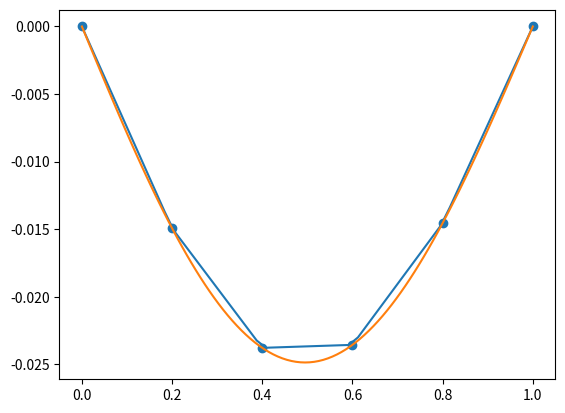

Generate this figure with matplotlib:
import numpy as np
import matplotlib.pyplot as plt
import math
#import scipy.integrate as integrate

def simpsonIntg(f, x0, x1):
    """Do numeric intergral via Simpson's formula"""
    return (x1 - x0) * ((1.0/6) * f(x0) + (4.0/6) * f((x0 + x1) / 2) + (1.0/6) * f(x1))

def linearIntg(f, x0, x1):
    return (x1 - x0) * (0.5 * f(x0) + 0.5 * f(x1))

# Two point gauss integration
def gaussIntg(f, x0, x1):
    c1 = (x1 - x0) / 2
    c2 = (x1 + x0) / 2
    c3 = 1 / math.sqrt(3)
    c4 = -c3
    return c1 * f(c2 + c1 * c3) + c1 * f(c2 + c1 * c4)

def preciseIntg(f, x0, x1):
    res = integrate.quad(f, x0, x1)
    #print(f"Integrate from {x0} to {x1} yield {res[0]}, error={res[1]}")
    return res[0]

def intgWrapper(useIntg, refIntg):
    def intg(f, x0, x1):
        use = useIntg(f, x0, x1)
        ref = refIntg(f, x0, x1)
        print(f"Integrate error: {use - ref}")
        return use
    return intg

class linearFEM:
    def __init__(self, intg: 'function'):
        """
        @param intg: Numerical integrater to use
        """
        self.numIntg = intg
        self.U = None

    def build_knots(self, n: int):
        """Build uniform knots in generation, total n+1 knots"""
        self.X = np.linspace(0, 1, num=n+1)
        self.n = n
        return self.X
        
    def phiDeriv(self, x, i):
        if self.X[i-1] <= x <= self.X[i]:
            h_i = self.X[i] - self.X[i-1]
            return 1.0 / h_i
        elif self.X[i] <= x <= self.X[i+1]:
            h_iP1 = self.X[i+1] - self.X[i]
            return -1.0 / h_iP1
        else:
            return 0

    def phi(self, x, i):
        assert(1 <= i <= self.n - 1)
        if self.X[i-1] <= x <= self.X[i]:
            h_i = self.X[i] - self.X[i-1]
            return (x - self.X[i-1]) / h_i
        elif self.X[i] <= x <= self.X[i+1]:
            h_iP1 = self.X[i+1] - self.X[i]
            return (self.X[i+1] - x) / h_iP1
        else:
            return 0

    def phiDerivPhiDerivIntg(self, i, j):
        """Calculate \int_0^1 \phi'_i(x) \phi'_j(x) dx
        Here we use i = 1, ..., n-1
        """
        if i > j:
            # This is symmetry so no problem
            return self.phiDerivPhiDerivIntg(j, i)

        assert(i <= j)
        if j - i >= 2:
            return 0
        elif j - i == 1:
            return self.numIntg(
                lambda x: self.phiDeriv(x, i) * self.phiDeriv(x, j),
                self.X[i],
                self.X[i+1]
            )
        else:
            assert(j == i)
            return self.numIntg(
                lambda x: self.phiDeriv(x, i) * self.phiDeriv(x, j),
                self.X[i-1],
                self.X[i]
            ) + self.numIntg(
                lambda x: self.phiDeriv(x, i) * self.phiDeriv(x, j),
                self.X[i],
                self.X[i+1]
            )
        

    def phiDerivPhiIntg(self, i, j):
        """
        Calculate \int_0^1 \phi'_i(x) \phi_j(x) dx
        Here we use i = 1, ..., n-1
        """
        if i <= j:
            if j - i >= 2:
                return 0
            elif j - i == 1:
                return self.numIntg(
                    lambda x: self.phiDeriv(x, i) * self.phi(x, j),
                    self.X[i],
                    self.X[i+1]
                )
            else:
                assert(j == i)
                return self.numIntg(
                    lambda x: self.phiDeriv(x, i) * self.phi(x, j),
                    self.X[i-1],
                    self.X[i]
                ) + self.numIntg(
                    lambda x: self.phiDeriv(x, i) * self.phi(x, j),
                    self.X[i],
                    self.X[i+1]
                )
        else:
            assert(i > j)
            if i - j >= 2:
                return 0
            elif i - j == 1:
                return self.numIntg(
                    lambda x: self.phiDeriv(x, i) * self.phi(x, j),
                    self.X[j],
                    self.X[j+1]
                )

    def phiFIntg(self, i, f):
        """
        Calculate \int_0^1 f(x) \phi_i(x) dx
        Here we use i = 1, ..., n-1
        """
        return self.numIntg(
            lambda x: f(x) * self.phi(x, i),
            self.X[i-1],
            self.X[i]
        ) + self.numIntg(
            lambda x: f(x) * self.phi(x, i),
            self.X[i],
            self.X[i+1]
        )

    def solve(self, f: 'function'):
        """Solve using V_{h1} finite element space
        
        Uses n+1 knots in total, namely 0, ..., n
        and we have n-1 basis functions in total
        """
        X = self.X
        n = self.n

        # Check x
        assert(len(X) == n + 1)

        # Build K
        K = np.ndarray((n-1, n-1), dtype=np.double)
        for i in range(0, n-1):
            for j in range(0, n-1):
                K[i, j] = self.phiDerivPhiDerivIntg(i + 1, j + 1)
        
        #np.set_printoptions(precision=3, linewidth=150)
        #print(K)

        # Build F
        F = np.zeros((n-1, ), dtype=np.double)
        for i in range(0, n-1):
            F[i] = self.phiFIntg(i+1, f)
        
        #print(F)

        # np.linalg.solve() uses _gesv LAPACK routines
        # which uses LU factorization indeed
        self.U = np.linalg.solve(K, F)

        # Check result
        chk = K @ self.U
        assert(np.allclose(chk, F))

        return self.U
    
    # TODO: test if it works
    def nonZeroEntries(self):
        """Returns an iterator that gives index for non-zero entries.
        
        O(num_of_nonzero_entries) complexity"""
        n = self.n
        for i in range(0, n-1):
            # candidate: i-1, i, i+1
            for j in range(i-1, i+2):
                if j >= 0 and j <= n-2:
                    yield (i, j)

    def computeInnerProductCG(self, left, right):
        """Compute left.T * A * right"""
        n = self.n
        assert(len(left) == n-1 and len(right) == n-1)

        # only do on non-sparse items
        # TODO: use symmetry
        res = np.double(0.0)
        for i, j in self.nonZeroEntries():
            a_ij = self.phiDerivPhiDerivIntg(i + 1, j + 1)
            res += a_ij * left[i] * right[j]

        return res
    
    def computeMatrixProductCG(self, right):
        """Compute A @ right"""
        n = self.n
        assert(len(right) == n-1)

        res = np.zeros((n-1,), dtype=np.double)
        for i, j in self.nonZeroEntries():
            a_ij = self.phiDerivPhiDerivIntg(i + 1, j + 1)
            res[i] += a_ij * right[j]
        
        return res

    def solveCG(self, f: 'function', threshold=1e-5):
        n = self.n
        X = self.X

        assert(len(X) == n + 1)
        U = np.zeros((n-1,), dtype=np.double)
        F = np.zeros((n-1,), dtype=np.double)

        for i in range(0, n-1):
            F[i] = self.phiFIntg(i+1, f)

        r = -F
        d = -r

        while np.linalg.norm(r, ord=2) > threshold:
            dT_A_d = self.computeInnerProductCG(d, d)
            U_correction = np.dot(r, r) / dT_A_d * d
            U += U_correction

            r = self.computeMatrixProductCG(U) - F
            d = -r + (self.computeInnerProductCG(r, d) / dT_A_d * d)
        
        self.U = U

    def solveMG(self, f: 'function'):
        pass

    def MG(self, k, z_0, g):
        """k'th MultiGrid; z_0: """
        pass


    def genSample(self, n):
        T = np.linspace(0, 1, n)
        res = np.zeros((n,), dtype=np.double)
        for i in range(0, n):
            t = T[i]
            for j in range(1, self.n):
                res[i] += self.U[j - 1] * self.phi(t, j)
        
        return (T, res)

    def plot(self, n, ax):
        T = self.X
        res = np.zeros((self.n+1,), dtype=np.double)
        for i in range(0, self.n + 1):
            if i == 0 or i == self.n:
                res[i] = 0
            else:
                res[i] = self.U[i - 1]

        ax.scatter(T, res)

        # only works for uniform spacing
        T, res = self.genSample(n)
        ax.plot(T, res)


def plot_ref(ax, ref_func):
    x = np.linspace(0, 1, 100)
    ref = [val for val in map(ref_func, x)]

    ax.plot(x, ref)

if __name__ == '__main__':
    f = lambda x: (x-1) * math.sin(x)
    u_ref = lambda x: (x-1) * math.sin(x) + 2 * math.cos(x) + (2 - 2 * math.cos(1))* x - 2

    fig, ax = plt.subplots()

    CGFEM = linearFEM(gaussIntg)
    CGFEM.build_knots(5)
    CGFEM.solveCG(f)


    CGFEM.plot(50, ax)

    # directFEM = PiecewiseLinearFEM(gaussIntg)
    # directFEM.build_knots(5)
    # directFEM.solve(f)

    # directFEM.plot(50, ax)

    plot_ref(ax, u_ref)

    plt.show()